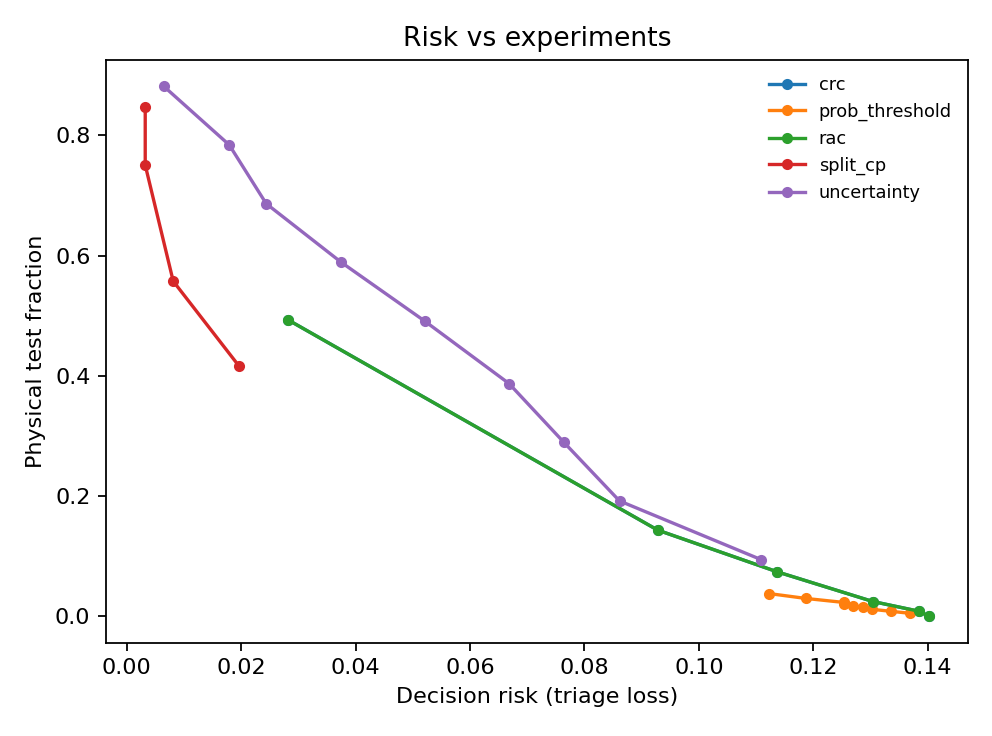

The data file committed next to this chart (first rows):
n, p_trust, p_drop, p_test, false_trust, false_drop, wrong_nontest, method, triage_risk, full_risk, seed, param, coverage
30, 0.4333, 0.5, 0.06667, 0.2308, 0.2, 0.2, prob_threshold, 0.2, 0.2133, 0, 0.05, 
30, 0.4333, 0.5, 0.06667, 0.2308, 0.2, 0.2, prob_threshold, 0.2, 0.2133, 0, 0.1, 
30, 0.4333, 0.5, 0.06667, 0.2308, 0.2, 0.2, prob_threshold, 0.2, 0.2133, 0, 0.15, 
30, 0.4333, 0.5333, 0.03333, 0.2308, 0.1875, 0.2, prob_threshold, 0.2, 0.2067, 0, 0.2, 
30, 0.4333, 0.5333, 0.03333, 0.2308, 0.1875, 0.2, prob_threshold, 0.2, 0.2067, 0, 0.25, 
30, 0.4333, 0.5333, 0.03333, 0.2308, 0.1875, 0.2, prob_threshold, 0.2, 0.2067, 0, 0.3, 
30, 0.4333, 0.5333, 0.03333, 0.2308, 0.1875, 0.2, prob_threshold, 0.2, 0.2067, 0, 0.35, 
30, 0.4333, 0.5333, 0.03333, 0.2308, 0.1875, 0.2, prob_threshold, 0.2, 0.2067, 0, 0.4, 
30, 0.4333, 0.5667, 0.0, 0.2308, 0.2353, 0.2333, prob_threshold, 0.2333, 0.2333, 0, 0.45, 
30, 0.4333, 0.4667, 0.1, 0.2308, 0.1429, 0.1667, uncertainty, 0.1667, 0.1867, 0, 0.1, 
30, 0.3667, 0.4333, 0.2, 0.1818, 0.1538, 0.1333, uncertainty, 0.1333, 0.1733, 0, 0.2, 
30, 0.2667, 0.4333, 0.3, 0.125, 0.1538, 0.1, uncertainty, 0.1, 0.16, 0, 0.3, 
30, 0.2667, 0.3333, 0.4, 0.125, 0.2, 0.1, uncertainty, 0.1, 0.18, 0, 0.4, 
30, 0.1667, 0.3333, 0.5, 0.0, 0.2, 0.06667, uncertainty, 0.06667, 0.1667, 0, 0.5, 
30, 0.06667, 0.3333, 0.6, 0.0, 0.2, 0.06667, uncertainty, 0.06667, 0.1867, 0, 0.6, 
30, 0.06667, 0.2333, 0.7, 0.0, 0.0, 0.0, uncertainty, 0.0, 0.14, 0, 0.7, 
30, 0.06667, 0.1333, 0.8, 0.0, 0.0, 0.0, uncertainty, 0.0, 0.16, 0, 0.8, 
30, 0.03333, 0.06667, 0.9, 0.0, 0.0, 0.0, uncertainty, 0.0, 0.18, 0, 0.9, 
30, 0.03333, 0.1333, 0.8333, 0.0, 0.0, 0.0, split_cp, 0.0, 0.1667, 0, 0.05, 0.9667
30, 0.03333, 0.1333, 0.8333, 0.0, 0.0, 0.0, split_cp, 0.0, 0.1667, 0, 0.1, 0.9667
30, 0.1, 0.2333, 0.6667, 0.0, 0.1429, 0.03333, split_cp, 0.03333, 0.1667, 0, 0.2, 0.7333
30, 0.2, 0.3667, 0.4333, 0.0, 0.1818, 0.06667, split_cp, 0.06667, 0.1533, 0, 0.3, 0.3667
30, 0.1333, 0.3, 0.5667, 0.0, 0.1111, 0.03333, crc, 0.03333, 0.1467, 0, 0.05, 0.6667
30, 0.1333, 0.3, 0.5667, 0.0, 0.1111, 0.03333, rac, 0.03333, 0.1467, 0, 0.05, 0.6667
30, 0.3333, 0.4333, 0.2333, 0.2, 0.1538, 0.1333, crc, 0.1333, 0.18, 0, 0.1, 0.2333
30, 0.3333, 0.4333, 0.2333, 0.2, 0.1538, 0.1333, rac, 0.1333, 0.18, 0, 0.1, 0.2333
30, 0.4333, 0.5, 0.06667, 0.2308, 0.2, 0.2, crc, 0.2, 0.2133, 0, 0.15, 0.1667
30, 0.4333, 0.5, 0.06667, 0.2308, 0.2, 0.2, rac, 0.2, 0.2133, 0, 0.15, 0.1667
30, 0.4333, 0.5, 0.06667, 0.2308, 0.2, 0.2, crc, 0.2, 0.2133, 0, 0.2, 0.1667
30, 0.4333, 0.5, 0.06667, 0.2308, 0.2, 0.2, rac, 0.2, 0.2133, 0, 0.2, 0.1667
30, 0.4333, 0.5667, 0.0, 0.2308, 0.2353, 0.2333, crc, 0.2333, 0.2333, 0, 0.3, 0.0
30, 0.4333, 0.5667, 0.0, 0.2308, 0.2353, 0.2333, rac, 0.2333, 0.2333, 0, 0.3, 0.0
30, 0.4333, 0.5667, 0.0, 0.2308, 0.2353, 0.2333, crc, 0.2333, 0.2333, 0, 0.4, 0.0
30, 0.4333, 0.5667, 0.0, 0.2308, 0.2353, 0.2333, rac, 0.2333, 0.2333, 0, 0.4, 0.0
32, 0.2812, 0.7188, 0.0, 0.2222, 0.04348, 0.09375, prob_threshold, 0.09375, 0.09375, 1, 0.05, 
32, 0.2812, 0.7188, 0.0, 0.2222, 0.04348, 0.09375, prob_threshold, 0.09375, 0.09375, 1, 0.1, 
32, 0.2812, 0.7188, 0.0, 0.2222, 0.04348, 0.09375, prob_threshold, 0.09375, 0.09375, 1, 0.15, 
32, 0.2812, 0.7188, 0.0, 0.2222, 0.04348, 0.09375, prob_threshold, 0.09375, 0.09375, 1, 0.2, 
32, 0.2812, 0.7188, 0.0, 0.2222, 0.04348, 0.09375, prob_threshold, 0.09375, 0.09375, 1, 0.25, 
32, 0.2812, 0.7188, 0.0, 0.2222, 0.04348, 0.09375, prob_threshold, 0.09375, 0.09375, 1, 0.3, 
32, 0.2812, 0.7188, 0.0, 0.2222, 0.04348, 0.09375, prob_threshold, 0.09375, 0.09375, 1, 0.35, 
32, 0.2812, 0.7188, 0.0, 0.2222, 0.04348, 0.09375, prob_threshold, 0.09375, 0.09375, 1, 0.4, 
32, 0.2812, 0.7188, 0.0, 0.2222, 0.04348, 0.09375, prob_threshold, 0.09375, 0.09375, 1, 0.45, 
32, 0.2812, 0.625, 0.09375, 0.2222, 0.0, 0.0625, uncertainty, 0.0625, 0.08125, 1, 0.1, 
32, 0.25, 0.5625, 0.1875, 0.25, 0.0, 0.0625, uncertainty, 0.0625, 0.1, 1, 0.2, 
32, 0.2188, 0.5, 0.2812, 0.2857, 0.0, 0.0625, uncertainty, 0.0625, 0.1187, 1, 0.3, 
32, 0.1562, 0.4688, 0.375, 0.2, 0.0, 0.03125, uncertainty, 0.03125, 0.1063, 1, 0.4, 
32, 0.125, 0.375, 0.5, 0.25, 0.0, 0.03125, uncertainty, 0.03125, 0.1313, 1, 0.5, 
32, 0.125, 0.2812, 0.5938, 0.25, 0.0, 0.03125, uncertainty, 0.03125, 0.15, 1, 0.6, 
32, 0.125, 0.1875, 0.6875, 0.25, 0.0, 0.03125, uncertainty, 0.03125, 0.1688, 1, 0.7, 
32, 0.0625, 0.1562, 0.7812, 0.0, 0.0, 0.0, uncertainty, 0.0, 0.1563, 1, 0.8, 
32, 0.03125, 0.09375, 0.875, 0.0, 0.0, 0.0, uncertainty, 0.0, 0.175, 1, 0.9, 
32, 0.03125, 0.2188, 0.75, 0.0, 0.0, 0.0, split_cp, 0.0, 0.15, 1, 0.05, 0.9688
32, 0.0625, 0.25, 0.6875, 0.0, 0.0, 0.0, split_cp, 0.0, 0.1375, 1, 0.1, 0.9375
32, 0.09375, 0.5625, 0.3438, 0.0, 0.0, 0.0, split_cp, 0.0, 0.06875, 1, 0.2, 0.6875
32, 0.09375, 0.5938, 0.3125, 0.0, 0.05263, 0.03125, split_cp, 0.03125, 0.09375, 1, 0.3, 0.6875
32, 0.09375, 0.5938, 0.3125, 0.0, 0.05263, 0.03125, crc, 0.03125, 0.09375, 1, 0.05, 0.6875
32, 0.09375, 0.5938, 0.3125, 0.0, 0.05263, 0.03125, rac, 0.03125, 0.09375, 1, 0.05, 0.6875
32, 0.1875, 0.6875, 0.125, 0.1667, 0.04545, 0.0625, crc, 0.0625, 0.0875, 1, 0.1, 0.3438
32, 0.1875, 0.6875, 0.125, 0.1667, 0.04545, 0.0625, rac, 0.0625, 0.0875, 1, 0.1, 0.3438
... 620 more rows
